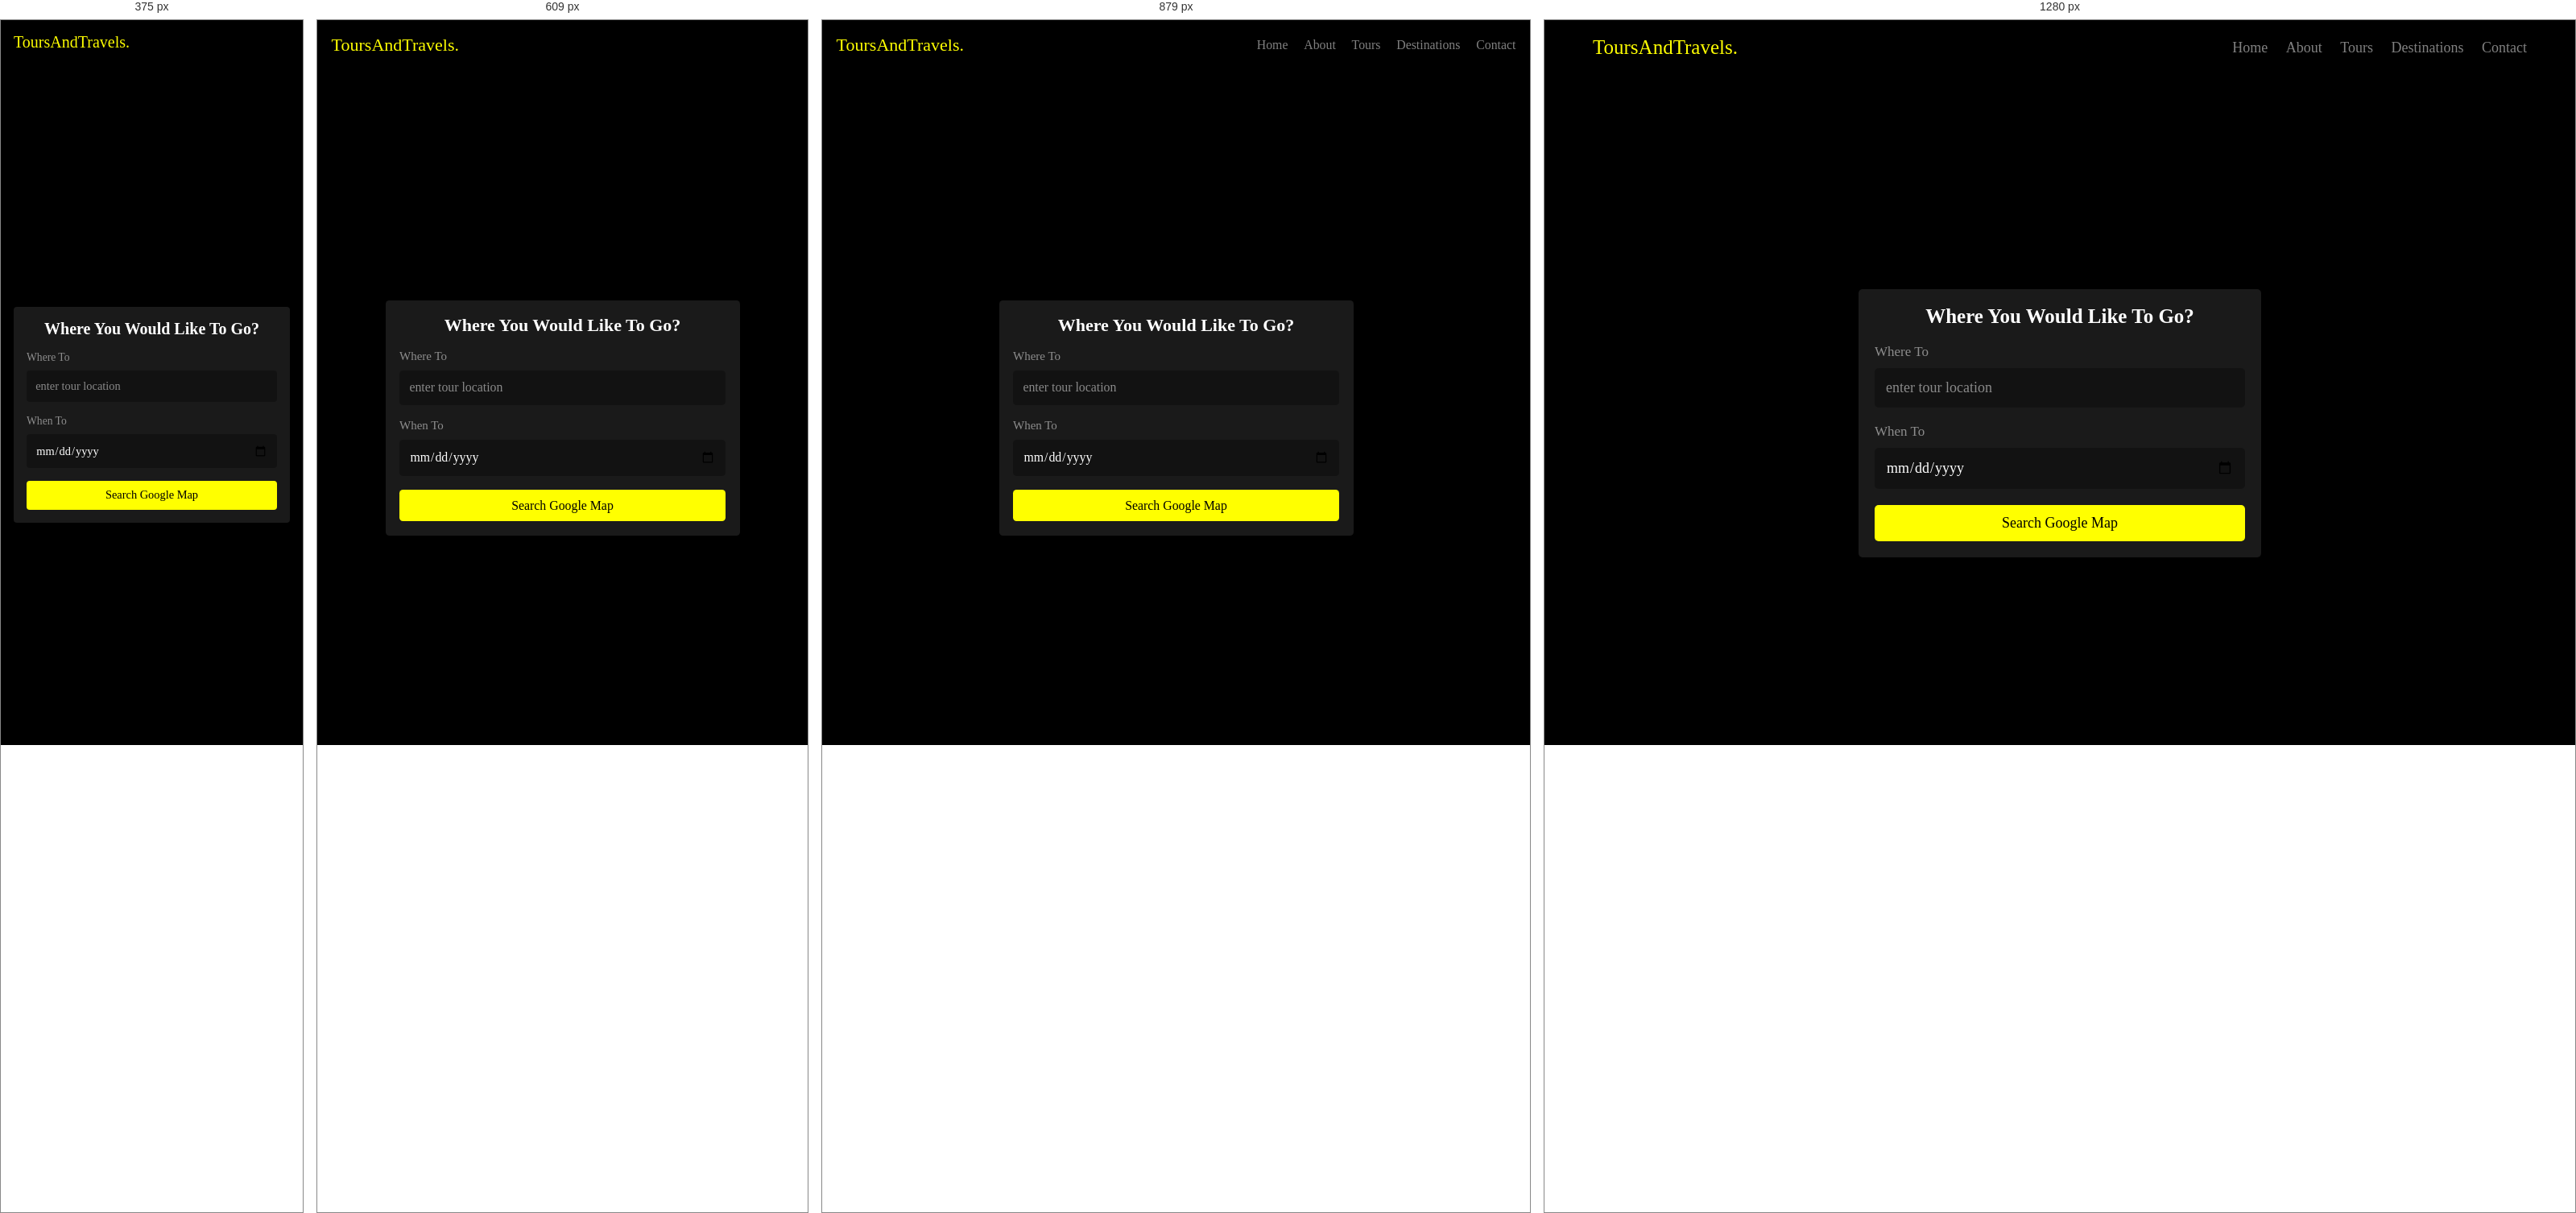
Rendered at 375 px, 609 px, 879 px and 1280 px, left to right.

<!-- file: home.html -->
<!DOCTYPE html>
<html lang="en">
<head>
   <meta charset="UTF-8">
   <meta http-equiv="X-UA-Compatible" content="IE=edge">
   <meta name="viewport" content="width=device-width, initial-scale=1.0">
   <title>Home</title>

   <link rel="stylesheet" href="https://unpkg.com/aos@next/dist/aos.css" />

   <!-- font awesome cdn link  -->
   <link rel="stylesheet" href="https://cdnjs.cloudflare.com/ajax/libs/font-awesome/6.2.1/css/all.min.css">

   <!-- custom css file link  -->
   <link rel="stylesheet" href="css/style.css">

</head>
<body style="overflow: hidden;">
   
<!-- header section starts  -->

<header class="header" data-aos="fade-down">

   <section class="flex">

      <a href="home.html" class="logo">ToursAndTravels.</a>

      <nav class="navbar">
         <a href="home.html">home</a>
         <a href="about.html">about</a>
         <a href="tours.html">tours</a>
         <a href="destinations.html">destinations</a>
         <a href="contact.html">contact</a>
      </nav>

      <div id="menu-btn" class="fas fa-bars"></div>

   </section>

</header>

<!-- header section ends -->

<!-- home section starts  -->

<div class="container home" data-aos="zoom-out">

   <section class="flex" data-aos="zoom-in" data-aos-delay="600">

      <form action="tours.html" method="post" >
         <h3>Where you would like to go?</h3>
         <p>where to</p>
         <input type="text" name="location" required maxlength="50" placeholder="enter tour location" class="box">
         <p>when to</p>
         <input type="date" name="date" class="box" required>
         <input type="submit" value="search google map" name="search" class="btn">
      </form>

   </section>

</div>

<!-- home section ends -->















<script src="https://unpkg.com/aos@next/dist/aos.js"></script>

<!-- custom js file link  -->
<script src="js/script.js"></script>

</body>
</html>

/* @media block from style.css */
@media (max-width:991px){

   html{
      font-size: 55%;
   }

   .heading{
      font-size: 5rem;
      margin-bottom: 3rem;
   }

}

/* @media block from style.css */
@media (max-width:768px){

   #menu-btn{
      display: inline-block;
   }
   
   .header .flex{
      position: relative;
   }

   .header .flex .navbar{
      position: absolute;
      top: 100%; left: 2rem; right: 2rem;
      background-color: var(--light-black);
      backdrop-filter: blur(.4rem);
      border-radius: .5rem;
      transform: scale(0);
      transform-origin: top right;
      padding: 1.5rem .5rem;
   }

   .header .flex .navbar.active{
      transform: scale(1);
      transition: .2s linear;
   }

   .header .flex .navbar a{
      display: block;
      padding: 1rem;
      margin:.5rem 1rem;
      color: var(--white);
      border-radius: .5rem;
   }

   .header .flex .navbar a:hover{
      background-color: var(--light-bg);
   }

   .heading{
      font-size: 3rem;
   }

}

/* @media block from style.css */
@media (max-width:450px){

   html{
      font-size: 50%;
   }

   .heading{
      font-size: 2.5rem;
   }

}